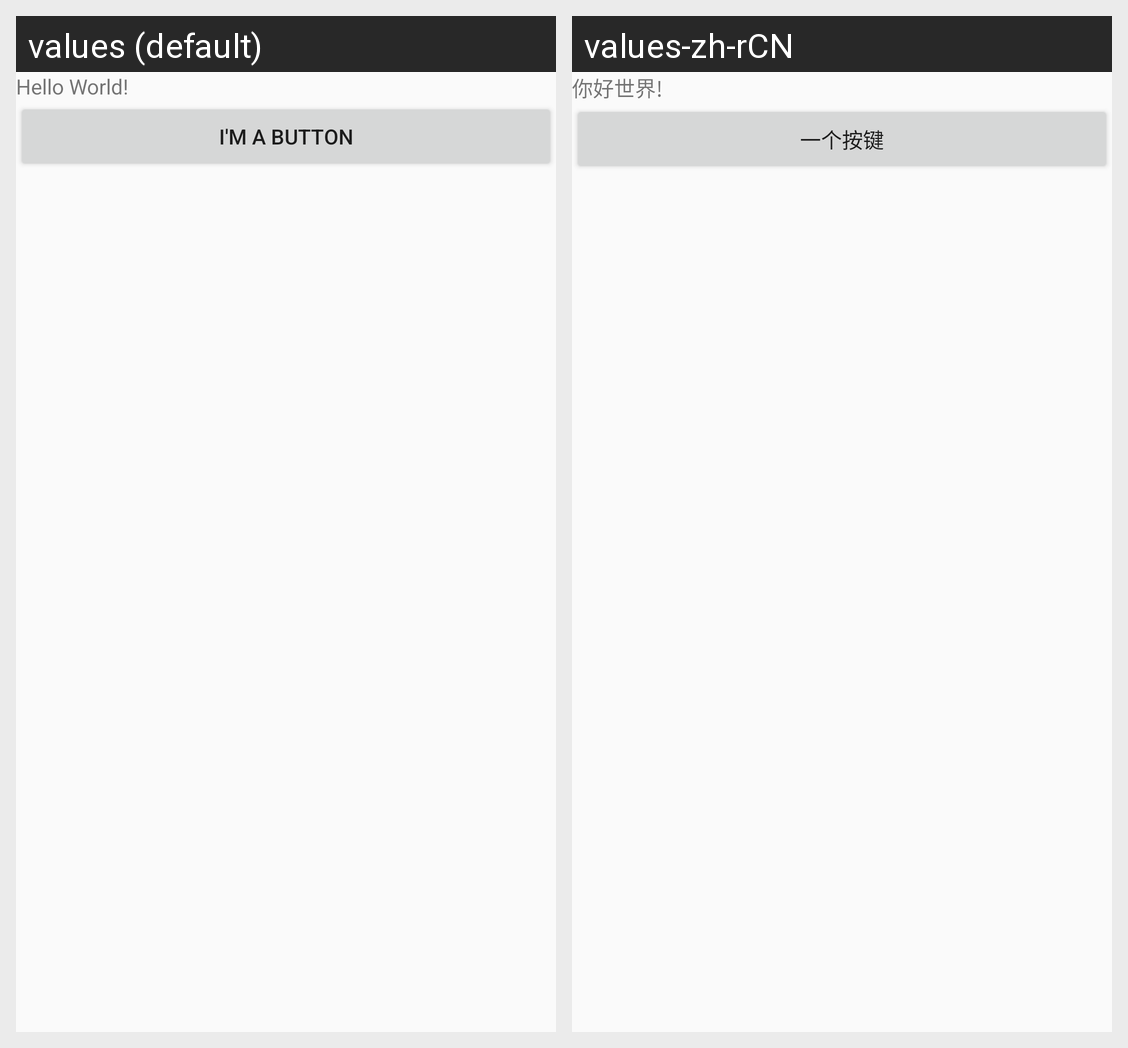

Translations of the strings shown on this Android screen, per locale in the grid:
Android screen res/layout/activity_main.xml rendered under 2 locales, left to right: values (default), values-zh-rCN. Device: Nexus 5 (rendered at 1080×1920; each locale shown at half size, 540×960, under a caption strip naming it); theme AppTheme.
Strings drawn on this screen, with the default value and each locale's value (text and hints the layout hard-codes, and strings that could not be matched under every locale, appear in the picture but are not listed):

hello_message
  values: Hello World!
  values-zh-rCN: 你好世界!

ButtonText
  values: I'm a button
  values-zh-rCN: 一个按键
